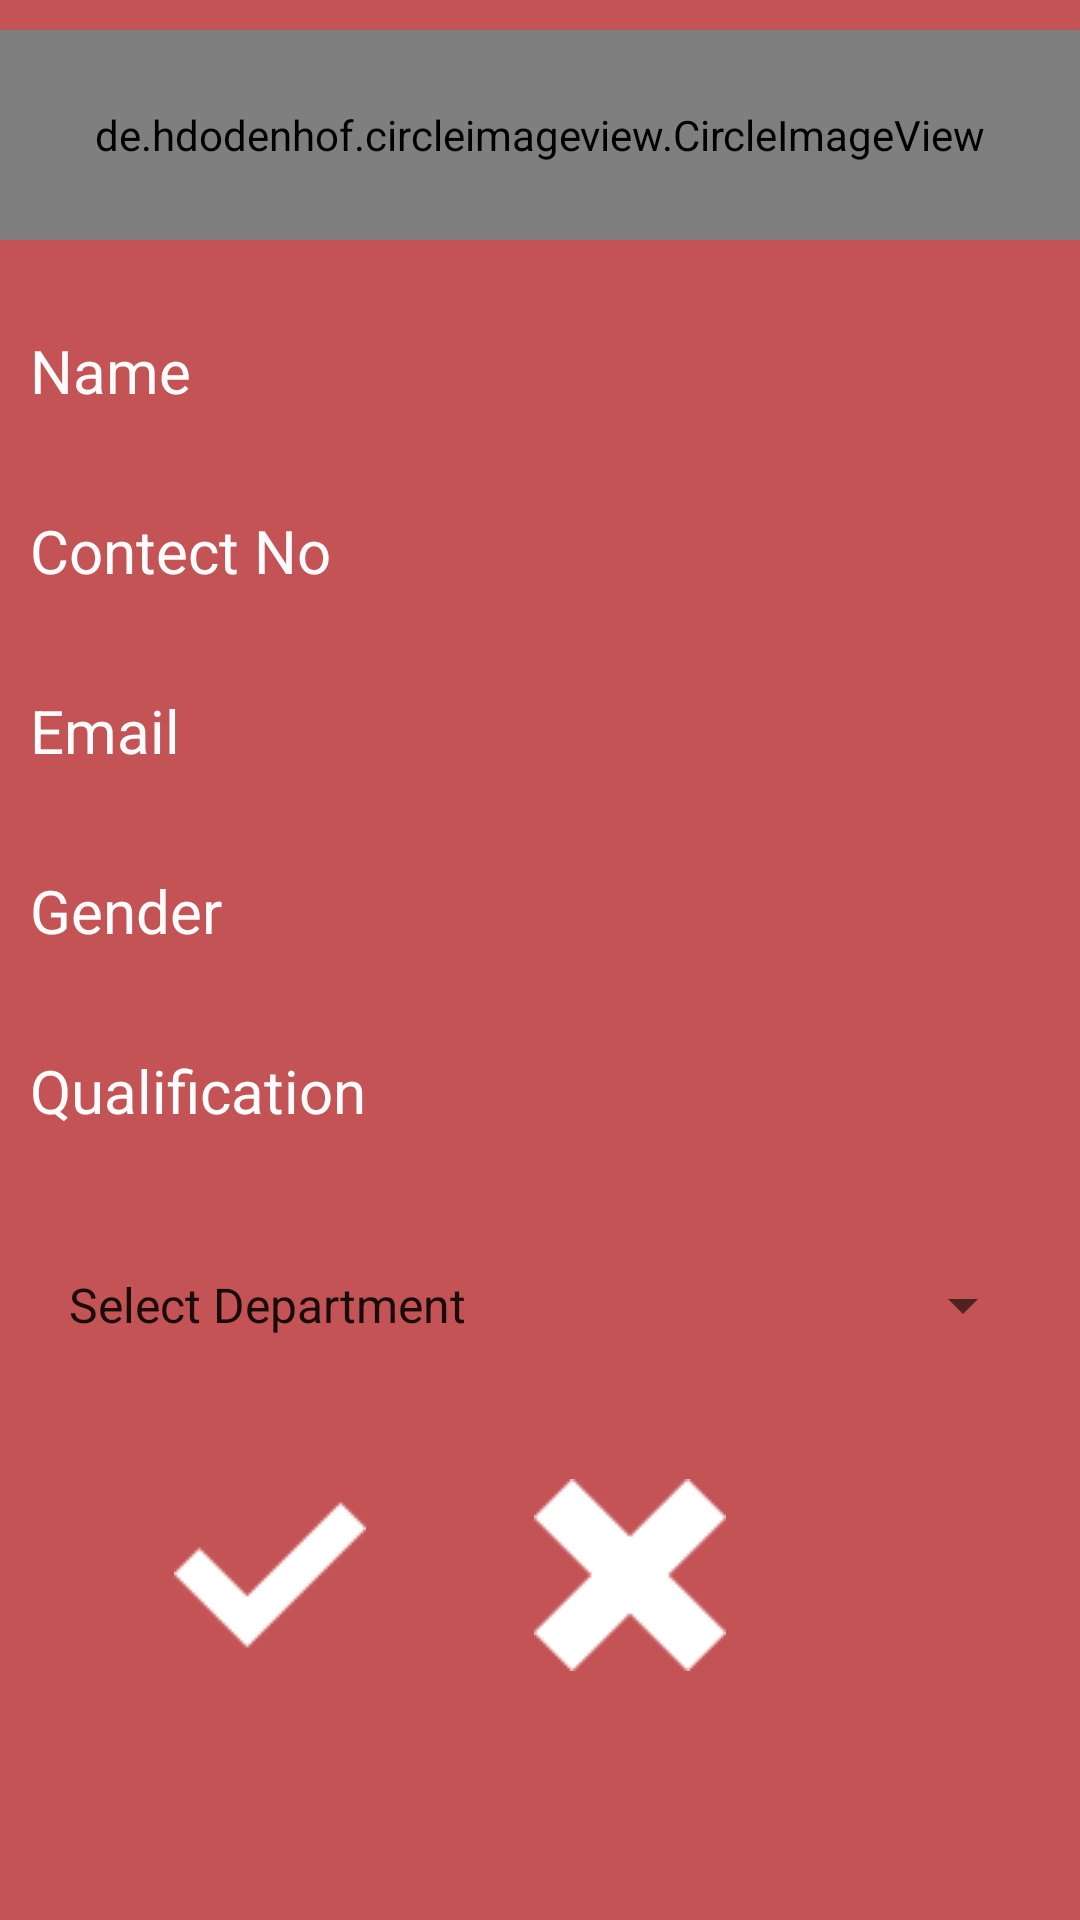

Android layout source for this screen:
<!-- AndroidManifest.xml: application theme AppTheme -->
<!-- res/layout/view_profile_dialoge.xml -->
<?xml version="1.0" encoding="utf-8"?>
<ScrollView android:layout_height="match_parent"
    android:layout_width="match_parent"
    android:background="@color/colorPrimary"
    xmlns:android="http://schemas.android.com/apk/res/android">
<LinearLayout xmlns:android="http://schemas.android.com/apk/res/android"
    xmlns:app="http://schemas.android.com/apk/res-auto"
    android:orientation="vertical"
    android:background="@color/colorPrimary"
    android:layout_width="match_parent"
    android:layout_height="match_parent">

    <de.hdodenhof.circleimageview.CircleImageView
        android:id="@+id/d_p_img"
        android:layout_height="70dp"
        android:layout_width="match_parent"
        android:layout_gravity="center"
        android:layout_marginTop="10dp"
        android:layout_marginBottom="20dp"
        android:src="@drawable/login"
        app:civ_border_width="0dp"
        android:onClick="openCamra"/>

    <TextView
        android:id="@+id/d_name"
        android:layout_width="match_parent"
        android:layout_height="40dp"
        android:layout_gravity="center"
        android:layout_marginTop="20dp"
        android:layout_margin="10dp"
        android:ems="40"
        android:text="Name"
        android:textColor="@color/text_color"
        android:textSize="20sp" />

    <TextView
        android:id="@+id/d_con"
        android:layout_width="match_parent"
        android:layout_height="40dp"
        android:layout_gravity="center"
        android:layout_margin="10dp"
        android:text="Contect No"
        android:ems="40"
        android:textColor="@color/text_color"
        android:textSize="20sp" />

    <TextView
    android:id="@+id/d_email"
    android:layout_width="match_parent"
    android:layout_height="40dp"
    android:layout_gravity="center"
    android:layout_margin="10dp"
    android:text="Email "
        android:ems="40"
    android:textColor="@color/text_color"
    android:textSize="20sp" />
    <TextView
        android:id="@+id/d_gender"
        android:layout_width="match_parent"
        android:layout_height="40dp"
        android:layout_gravity="center"
        android:layout_margin="10dp"
        android:text="Gender"
        android:ems="40"
        android:textColor="@color/text_color"
        android:textSize="20sp" />

    <TextView
        android:id="@+id/d_quali"
        android:layout_width="match_parent"
        android:layout_height="40dp"
        android:layout_gravity="center"
        android:layout_margin="10dp"
        android:text="Qualification"
        android:textColor="@color/text_color"
        android:ems="40"
        android:textSize="20sp" />


    <Spinner
        android:id="@+id/sp_dept"
        android:layout_width="match_parent"
        android:layout_height="40dp"
        android:layout_margin="15dp"
        android:entries="@array/department" />


    <LinearLayout
        android:layout_width="match_parent"
        android:layout_height="wrap_content"
        android:layout_marginTop="20dp"
        android:orientation="horizontal">

        <ImageButton
            android:id="@+id/btn_right"
            android:layout_width="80dp"
            android:layout_height="70dp"
            android:layout_marginLeft="50dp"
            android:background="@color/colorPrimary"
            android:src="@drawable/right" />

        <ImageButton

            android:id="@+id/btn_wrong"
            android:layout_width="80dp"
            android:layout_height="70dp"
            android:layout_marginLeft="40dp"
            android:layout_marginRight="30dp"
            android:background="@color/colorPrimary"
            android:src="@drawable/wrong" />

    </LinearLayout>

</LinearLayout>

</ScrollView>
<!-- resources referenced by this layout -->
<resources>
  <array name="department">
          <item>Select Department</item>
          <item>Computer Science</item>
          <item>Electronics and Communication</item>
          <item>Civil Engineering</item>
          <item>Chemical Engineering</item>
          <item>Electrical Engineering</item>
          <item>Fashion and Apparel Design</item>
          <item>Bio-Technology</item>
          <item>Bio Chemical Engineering</item>
          <item>Agriculture</item>
          <item>Mechanical Engineering</item>
      </array>
  <color name="colorPrimary">#c45355</color>
  <color name="text_color">#fbffffff</color>
  <!-- drawable login: png bitmap (drawable, 10677 bytes) -->
  <!-- drawable right: png bitmap (drawable, 563 bytes) -->
  <!-- drawable wrong: png bitmap (drawable, 691 bytes) -->
  <style name="AppTheme" parent="Theme.AppCompat.Light.DarkActionBar">
          
          <item name="colorPrimary">@color/colorPrimary</item>
          <item name="colorPrimaryDark">@color/colorPrimaryDark</item>
          <item name="colorAccent">@color/colorAccent</item>
      </style>
  <color name="colorPrimaryDark">#ae3036</color>
  <color name="colorAccent">#ff9c9e</color>
</resources>
